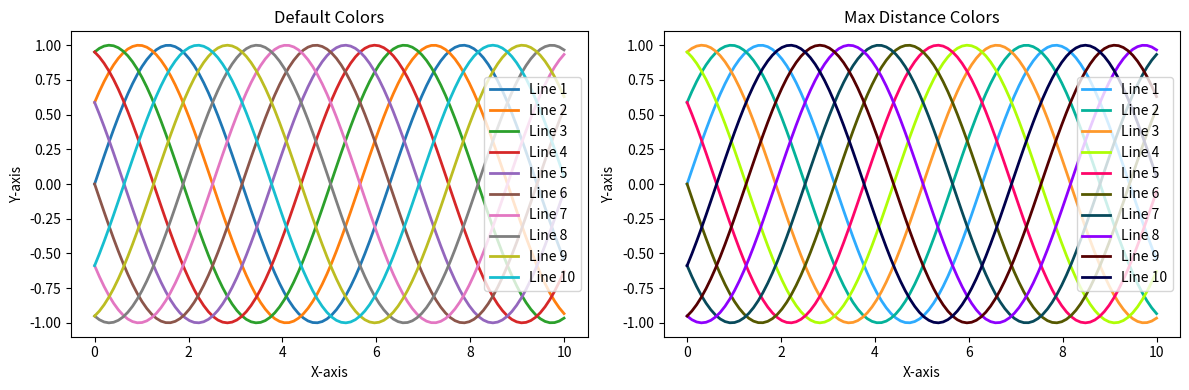

Write the Python code that produced this figure.
import matplotlib.pyplot as plt
import numpy as np

# Parameter settings
n_line = 10
x = np.linspace(0, 10, 100)
y = [np.sin(x + 2 * np.pi * i / n_line) for i in range(n_line)]

# Manually set color list
colors = ['#2eabfe', '#04b29a', '#fe992c', '#aefe06', '#fe0569', '#555800', '#084a5b', '#8e00fd', '#550001', '#00004c']   # DIN99d
# colors = ['#de9e02', '#ff86e7', '#13aec8', '#5afe07', '#5c53fe', '#0d8403', '#ec0104', '#520005', '#001e00', '#01005d']   # CAM16UCS

# Create figure and subplots
plt.figure(figsize=(12, 4))  # Set figure size

# Left subplot: default color sequence
plt.subplot(1, 2, 1)  # 1 row, 2 columns, first subplot
for i in range(n_line):
    plt.plot(x, y[i], label=f'Line {i + 1}', lw=2)
plt.title('Default Colors')
plt.xlabel('X-axis')
plt.ylabel('Y-axis')
plt.legend()

# Right subplot: manually set color list
plt.subplot(1, 2, 2)  # 1 row, 2 columns, second subplot
for i in range(n_line):
    plt.plot(x, y[i], color=colors[i], label=f'Line {i + 1}', lw=2)
plt.title('Max Distance Colors')
plt.xlabel('X-axis')
plt.ylabel('Y-axis')
plt.legend()

# Display the figure
plt.tight_layout()  # Automatically adjust subplot spacing
plt.show()
